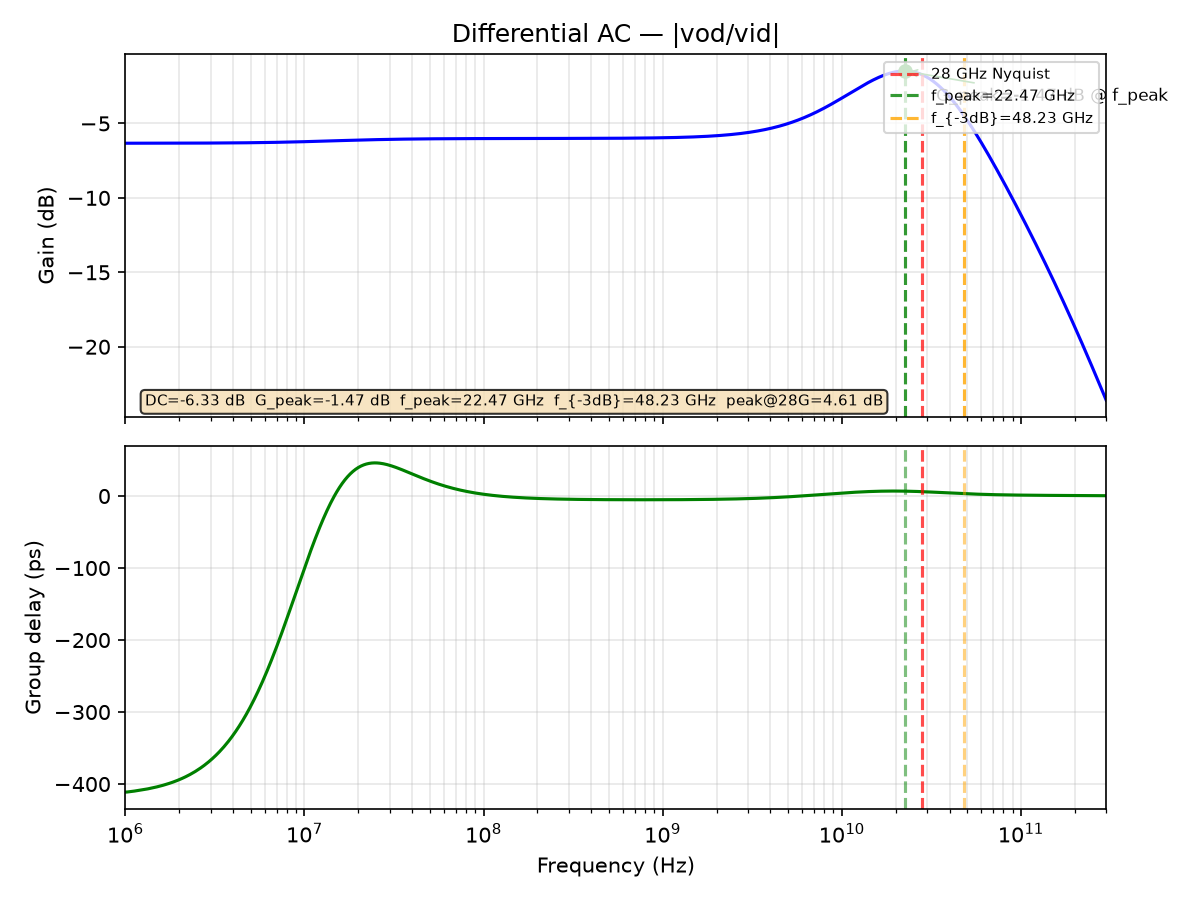

The data file committed next to this chart (first rows):
freq_Hz, gain_dB, gd_ps
1000000, -6.329, -411.2
1011584, -6.329, -411.2
1023302, -6.329, -411.1
1035156, -6.329, -410.9
1047147, -6.329, -410.8
1059277, -6.329, -410.6
1071548, -6.329, -410.4
1083961, -6.329, -410.3
1096517, -6.329, -410.1
1109219, -6.329, -410
1122068, -6.329, -409.8
1135067, -6.328, -409.6
1148215, -6.328, -409.4
1161516, -6.328, -409.3
1174971, -6.328, -409.1
1188582, -6.328, -408.9
1202350, -6.328, -408.7
1216278, -6.328, -408.5
1230368, -6.328, -408.3
1244620, -6.328, -408.1
1259038, -6.328, -407.9
1273622, -6.328, -407.6
1288376, -6.328, -407.4
1303300, -6.328, -407.2
1318398, -6.328, -407
1333670, -6.328, -406.7
1349119, -6.328, -406.5
1364747, -6.328, -406.2
1380557, -6.328, -406
1396549, -6.327, -405.7
1412727, -6.327, -405.4
1429092, -6.327, -405.2
1445646, -6.327, -404.9
1462392, -6.327, -404.6
1479333, -6.327, -404.3
1496469, -6.327, -404
1513804, -6.327, -403.7
1531340, -6.327, -403.4
1549079, -6.327, -403.1
1567024, -6.327, -402.7
1585176, -6.327, -402.4
1603539, -6.327, -402.1
1622114, -6.326, -401.7
1640904, -6.326, -401.4
1659913, -6.326, -401
1679141, -6.326, -400.6
1698592, -6.326, -400.3
1718269, -6.326, -399.9
1738173, -6.326, -399.5
1758308, -6.326, -399.1
1778676, -6.326, -398.7
1799280, -6.325, -398.2
1820123, -6.325, -397.8
1841207, -6.325, -397.3
1862536, -6.325, -396.9
1884111, -6.325, -396.4
1905937, -6.325, -396
1928015, -6.325, -395.5
1950349, -6.325, -395
1972942, -6.324, -394.5
... 1,036 more rows
